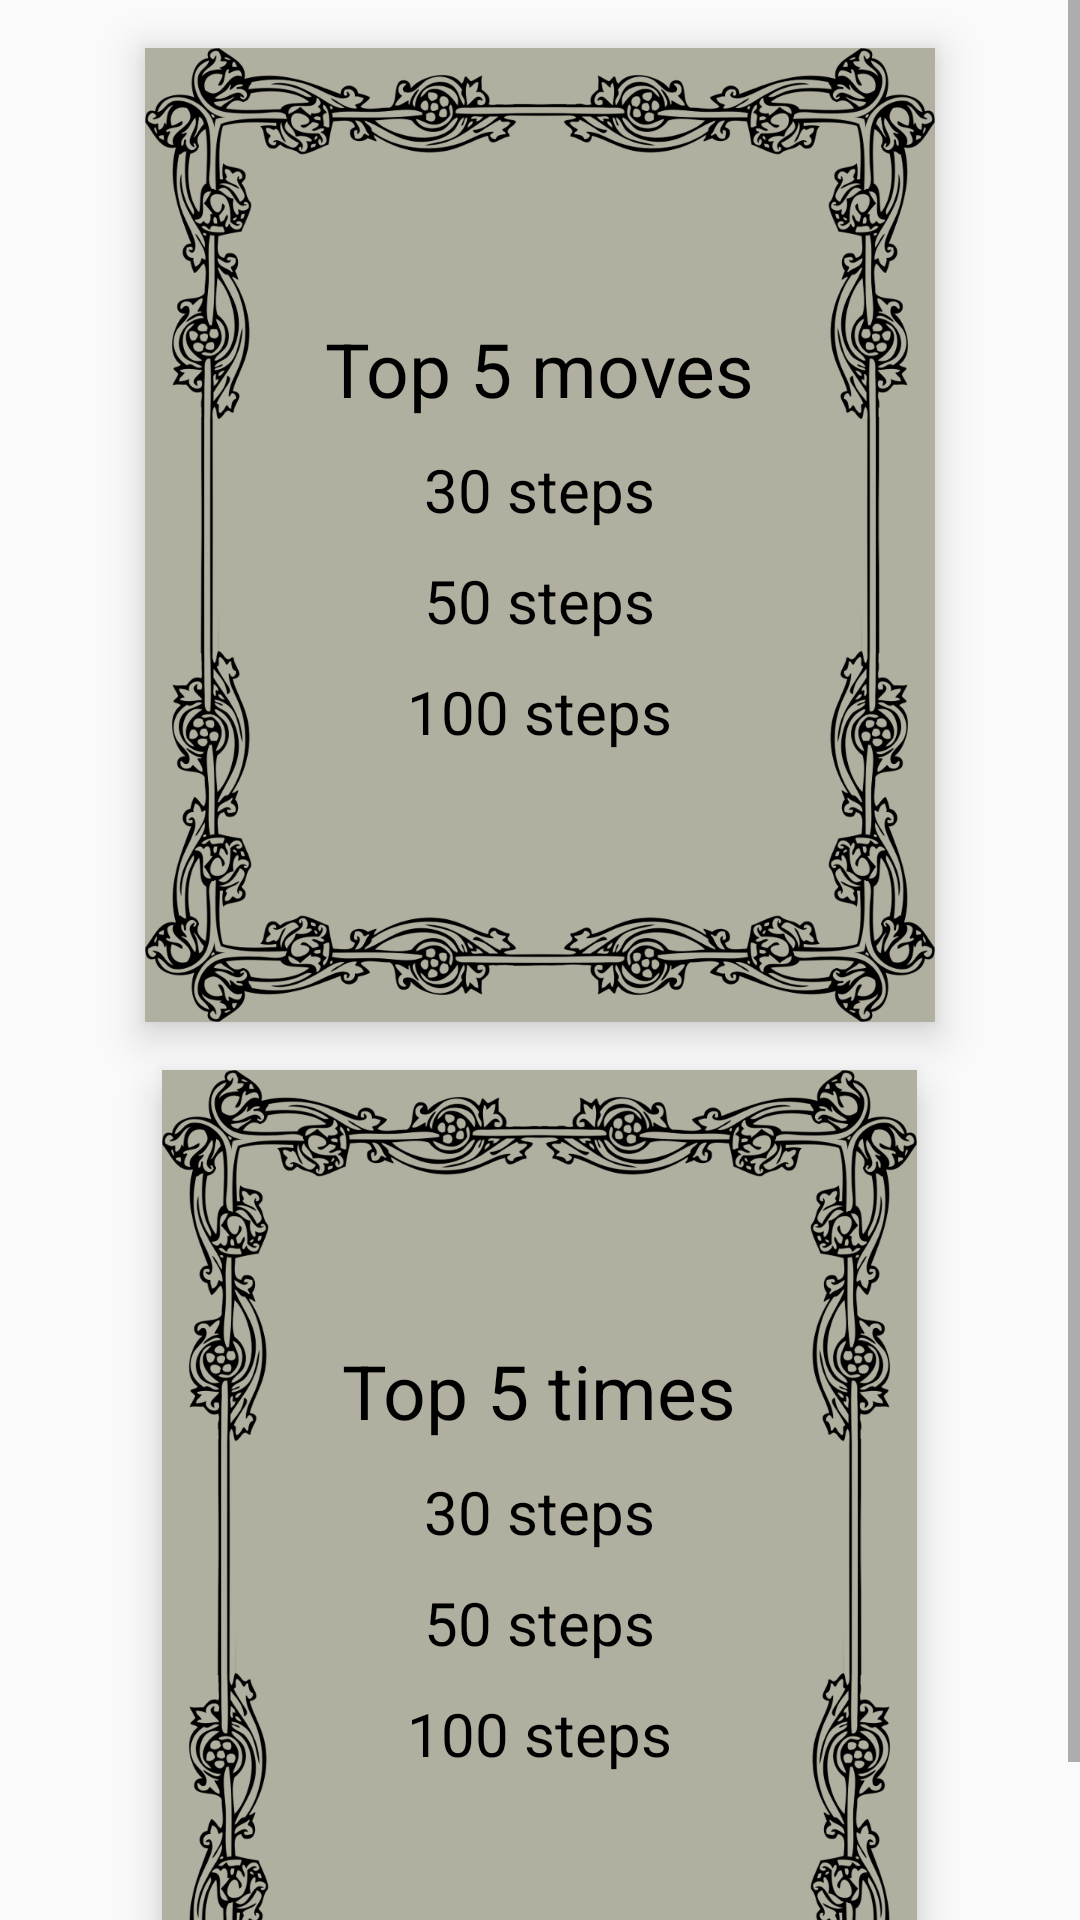

This screen was rendered from an Android layout file. Write that file and the resources it references.
<!-- AndroidManifest.xml: application theme AppTheme -->
<!-- res/layout/layout_highscore.xml -->
<?xml version="1.0" encoding="utf-8"?>
<ScrollView xmlns:android="http://schemas.android.com/apk/res/android"
    android:layout_width="match_parent"
    android:layout_height="match_parent"
    android:id="@+id/scroll_highscore"
    android:orientation="vertical">

    <LinearLayout
        android:layout_width="match_parent"
        android:layout_height="wrap_content"
        android:orientation="vertical">

        <LinearLayout
            style="@style/highscoretables"
            android:id="@+id/layout_top5moves">

            <TextView
                android:id="@+id/titletop5moves"
                style="@style/toptitle"
                android:text="@string/top5moves" />

            <TextView
                android:id="@+id/textView_top5moves_30steps"
                style="@style/subtitle"
                android:text="@string/steps30" />

            <LinearLayout
                android:id="@+id/top5moves30layout"
                android:layout_width="match_parent"
                android:layout_height="wrap_content"
                android:orientation="vertical">

            </LinearLayout>

            <TextView
                android:id="@+id/textView_top5moves_50steps"
                style="@style/subtitle"
                android:text="@string/steps50" />

            <LinearLayout
                android:id="@+id/top5moves50layout"
                android:layout_width="match_parent"
                android:layout_height="wrap_content"
                android:orientation="vertical"></LinearLayout>

            <TextView
                android:id="@+id/textView_top5moves_100steps"
                style="@style/subtitle"
                android:text="@string/steps100" />

            <LinearLayout
                android:id="@+id/top5moves100layout"
                android:layout_width="match_parent"
                android:layout_marginBottom="@dimen/gametitle_topmargin"
                android:layout_height="wrap_content"
                android:orientation="vertical"></LinearLayout>
        </LinearLayout>

        <LinearLayout
            style="@style/highscoretables"
            android:id="@+id/layout_top5times"
            android:layout_marginBottom="@dimen/activity_vertical_margin">

            <TextView
                android:id="@+id/titletop5times"
                style="@style/toptitle"
                android:text="@string/top5times" />

            <TextView
                android:id="@+id/textView_top5times_30steps"
                style="@style/subtitle"
                android:text="@string/steps30" />

            <LinearLayout
                android:id="@+id/top5times30layout"
                android:layout_width="match_parent"
                android:layout_height="wrap_content"
                android:orientation="vertical"></LinearLayout>

            <TextView
                android:id="@+id/textView_top5times_50steps"
                style="@style/subtitle"
                android:text="@string/steps50" />

            <LinearLayout
                android:id="@+id/top5times50layout"
                android:layout_width="match_parent"
                android:layout_height="wrap_content"
                android:orientation="vertical"></LinearLayout>

            <TextView
                android:id="@+id/textView_top5times_100steps"
                style="@style/subtitle"
                android:text="@string/steps100" />

            <LinearLayout
                android:id="@+id/top5times100layout"
                android:layout_marginBottom="@dimen/gametitle_topmargin"
                android:layout_width="match_parent"
                android:layout_height="wrap_content"
                android:orientation="vertical"></LinearLayout>

        </LinearLayout>

    </LinearLayout>
</ScrollView>
<!-- resources referenced by this layout -->
<resources>
  <dimen name="activity_vertical_margin">16dp</dimen>
  <dimen name="gametitle_topmargin">30dp</dimen>
  <string name="steps100">100 steps</string>
  <string name="steps30">30 steps</string>
  <string name="steps50">50 steps</string>
  <string name="top5moves">Top 5 moves</string>
  <string name="top5times">Top 5 times</string>
  <style name="highscoretables">
          <item name="android:layout_width">wrap_content</item>
          <item name="android:layout_height">wrap_content</item>
          <item name="android:padding">@dimen/scoretable_padding</item>
          <item name="android:layout_gravity">center_horizontal</item>
          <item name="android:layout_marginTop">@dimen/activity_vertical_margin</item>
          <item name="android:background">@drawable/vic_background_frame</item>
          <item name="android:orientation">vertical</item>
          <item name="android:elevation">@dimen/elevation</item>
      </style>
  <style name="subtitle" parent="gametitle">
          <item name="android:layout_gravity">center_horizontal</item>
          <item name="android:layout_marginTop">@dimen/subtitle_margintop</item>
          <item name="android:textSize">@dimen/subtitle_fontsize</item>
      </style>
  <style name="toptitle" parent="gametitle">
          <item name="android:layout_marginTop">@dimen/gametitle_topmargin</item>
          <item name="android:layout_gravity">center_horizontal</item>
          <item name="android:textSize">@dimen/toptitle_fontsize</item>
      </style>
  <style name="AppTheme" parent="Theme.AppCompat.DayNight.NoActionBar">
          
          <item name="colorPrimary">@color/colorPrimary</item>
          <item name="colorPrimaryDark">@color/colorPrimaryDark</item>
          <item name="colorAccent">@android:color/black</item>
          <item name="android:windowTranslucentStatus">true</item>
      </style>
  <dimen name="scoretable_padding">60dp</dimen>
  <!-- drawable vic_background_frame (drawable) -->
  <?xml version="1.0" encoding="utf-8"?>
  <layer-list
      xmlns:android="http://schemas.android.com/apk/res/android" >
      <item
          android:drawable="@drawable/whiterectangle" />
      <item
          android:drawable="@drawable/victorian_style_frame_112" />
  </layer-list>
  <dimen name="elevation">8dp</dimen>
  <style name="gametitle">
          <item name="android:layout_marginTop">@dimen/gametitle_topmargin</item>
          <item name="android:layout_width">wrap_content</item>
          <item name="android:layout_gravity">center_horizontal</item>
          <item name="android:layout_height">wrap_content</item>
          <item name="android:textColor">@android:color/black</item>
          <item name="android:textSize">@dimen/gametitle_fontsize</item>
      </style>
  <dimen name="subtitle_margintop">10dp</dimen>
  <dimen name="subtitle_fontsize">20sp</dimen>
  <dimen name="toptitle_fontsize">25sp</dimen>
  <color name="colorPrimary">#f44336</color>
  <color name="colorPrimaryDark">#303F9F</color>
  <!-- drawable whiterectangle (drawable) -->
  <?xml version="1.0" encoding="utf-8"?>
  <shape xmlns:android="http://schemas.android.com/apk/res/android"
      android:shape="rectangle">
      <size
          android:width="20dp"
          android:height="20dp" />
      <solid android:color="@color/dirtywhite" />
  </shape>
  <dimen name="gametitle_fontsize">45sp</dimen>
  <color name="dirtywhite">#b1afa0</color>
</resources>
